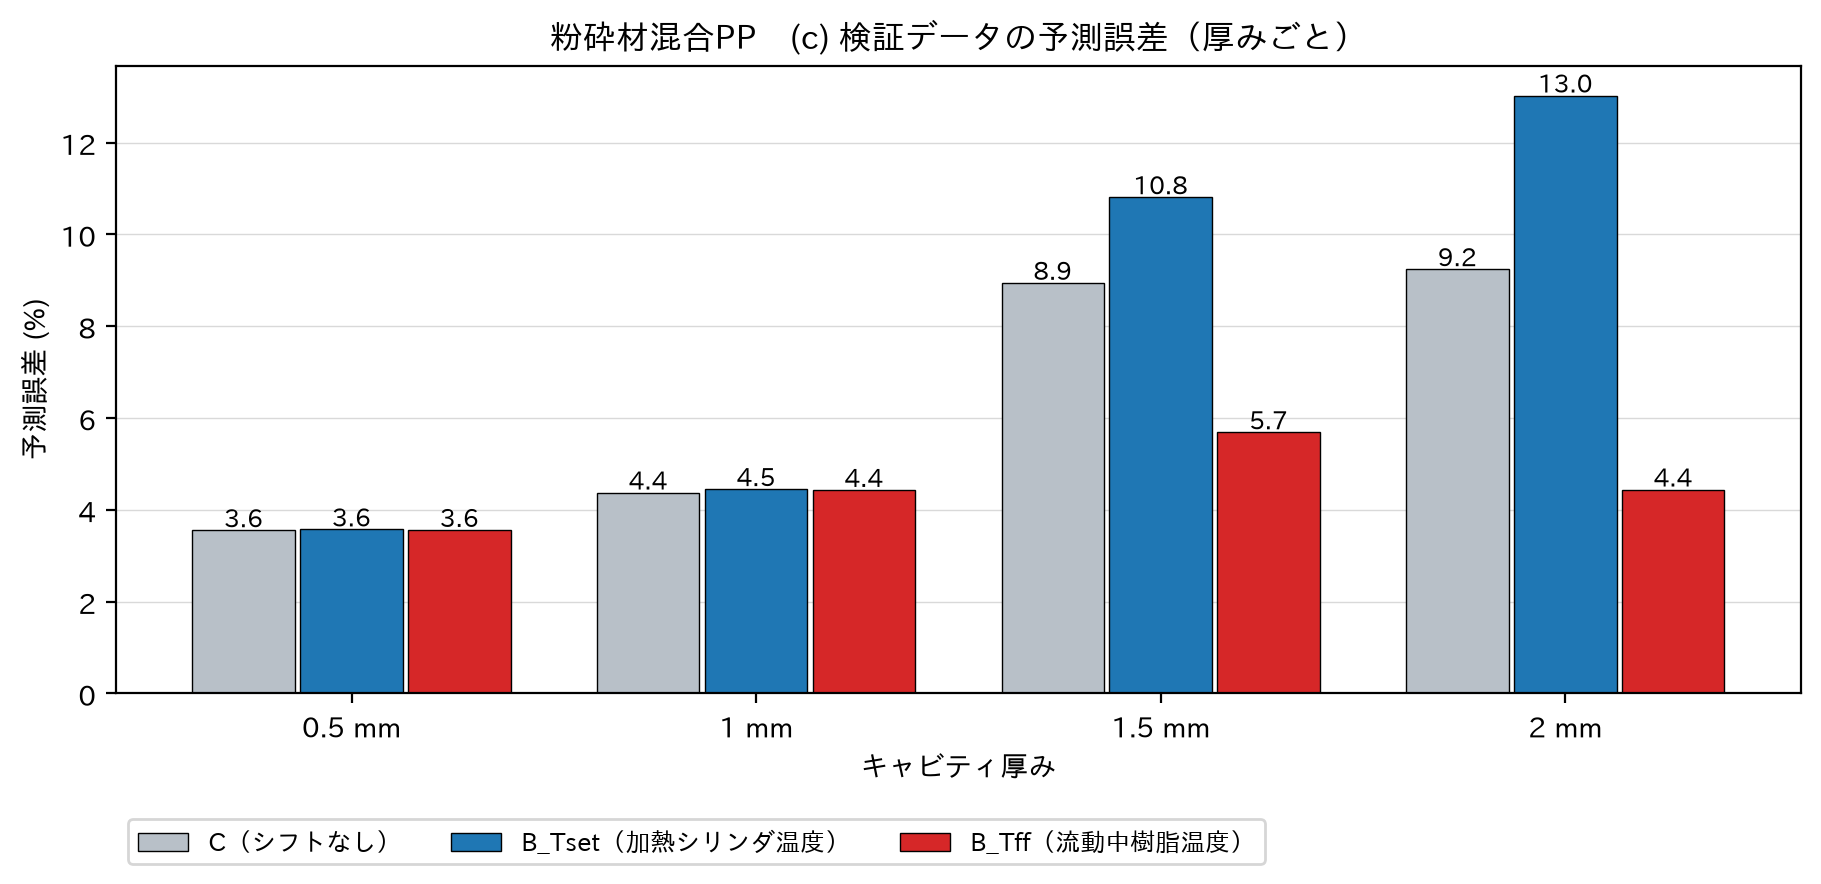

Source data for this figure (header and first rows):
材料, モデル, 学習, 厚み, 範囲, 行数, 条件数, RMSE, 誤差_%, 区間に入った割合
粉砕材混合PP, B_Tset, 総合, 0.5, 全体, 15, 6, 0.03512, 3.574, 1.0
粉砕材混合PP, B_Tset, 総合, 0.5, 高速側, 15, 6, 0.03512, 3.574, 1.0
粉砕材混合PP, B_Tset, 総合, 1.0, 全体, 17, 6, 0.04356, 4.452, 0.8824
粉砕材混合PP, B_Tset, 総合, 1.0, 高速側, 17, 6, 0.04356, 4.452, 0.8824
粉砕材混合PP, B_Tset, 総合, 1.5, 全体, 36, 12, 0.1027, 10.81, 1.0
粉砕材混合PP, B_Tset, 総合, 1.5, 低速側, 18, 6, 0.1383, 14.83, 1.0
粉砕材混合PP, B_Tset, 総合, 1.5, 高速側, 18, 6, 0.04412, 4.511, 1.0
粉砕材混合PP, B_Tset, 総合, 2.0, 全体, 33, 12, 0.1225, 13.03, 1.0
粉砕材混合PP, B_Tset, 総合, 2.0, 低速側, 15, 6, 0.1775, 19.43, 1.0
粉砕材混合PP, B_Tset, 総合, 2.0, 高速側, 18, 6, 0.03497, 3.559, 1.0
粉砕材混合PP, B_Tset, 総合, 全厚み, 全体, 101, 36, 0.0957, 10.04, 0.9802
粉砕材混合PP, B_Tset, 総合, 全厚み, 低速側, 33, 12, 0.1574, 17.04, 1.0
粉砕材混合PP, B_Tset, 総合, 全厚み, 高速側, 68, 24, 0.03982, 4.062, 0.9706
粉砕材混合PP, B_Tff, 総合, 0.5, 全体, 15, 6, 0.03501, 3.562, 1.0
粉砕材混合PP, B_Tff, 総合, 0.5, 高速側, 15, 6, 0.03501, 3.562, 1.0
粉砕材混合PP, B_Tff, 総合, 1.0, 全体, 17, 6, 0.04338, 4.434, 0.8824
粉砕材混合PP, B_Tff, 総合, 1.0, 高速側, 17, 6, 0.04338, 4.434, 0.8824
粉砕材混合PP, B_Tff, 総合, 1.5, 全体, 36, 12, 0.05534, 5.69, 1.0
粉砕材混合PP, B_Tff, 総合, 1.5, 低速側, 18, 6, 0.06496, 6.711, 1.0
粉砕材混合PP, B_Tff, 総合, 1.5, 高速側, 18, 6, 0.04366, 4.463, 1.0
粉砕材混合PP, B_Tff, 総合, 2.0, 全体, 33, 12, 0.04347, 4.443, 1.0
粉砕材混合PP, B_Tff, 総合, 2.0, 低速側, 15, 6, 0.05217, 5.356, 1.0
粉砕材混合PP, B_Tff, 総合, 2.0, 高速側, 18, 6, 0.0346, 3.52, 1.0
粉砕材混合PP, B_Tff, 総合, 全厚み, 全体, 101, 36, 0.04699, 4.811, 0.9802
粉砕材混合PP, B_Tff, 総合, 全厚み, 低速側, 33, 12, 0.05949, 6.129, 1.0
粉砕材混合PP, B_Tff, 総合, 全厚み, 高速側, 68, 24, 0.03953, 4.032, 0.9706
粉砕材混合PP, C, 総合, 0.5, 全体, 15, 6, 0.03495, 3.556, 1.0
粉砕材混合PP, C, 総合, 0.5, 高速側, 15, 6, 0.03495, 3.556, 1.0
粉砕材混合PP, C, 総合, 1.0, 全体, 17, 6, 0.04285, 4.378, 0.8824
粉砕材混合PP, C, 総合, 1.0, 高速側, 17, 6, 0.04285, 4.378, 0.8824
粉砕材混合PP, C, 総合, 1.5, 全体, 36, 12, 0.08569, 8.946, 1.0
粉砕材混合PP, C, 総合, 1.5, 低速側, 18, 6, 0.113, 11.96, 1.0
粉砕材混合PP, C, 総合, 1.5, 高速側, 18, 6, 0.04383, 4.481, 1.0
粉砕材混合PP, C, 総合, 2.0, 全体, 33, 12, 0.08841, 9.244, 1.0
粉砕材混合PP, C, 総合, 2.0, 低速側, 15, 6, 0.1255, 13.37, 1.0
粉砕材混合PP, C, 総合, 2.0, 高速側, 18, 6, 0.03476, 3.537, 1.0
粉砕材混合PP, C, 総合, 全厚み, 全体, 101, 36, 0.07524, 7.814, 0.9802
粉砕材混合PP, C, 総合, 全厚み, 低速側, 33, 12, 0.1188, 12.62, 1.0
粉砕材混合PP, C, 総合, 全厚み, 高速側, 68, 24, 0.03946, 4.024, 0.9706
